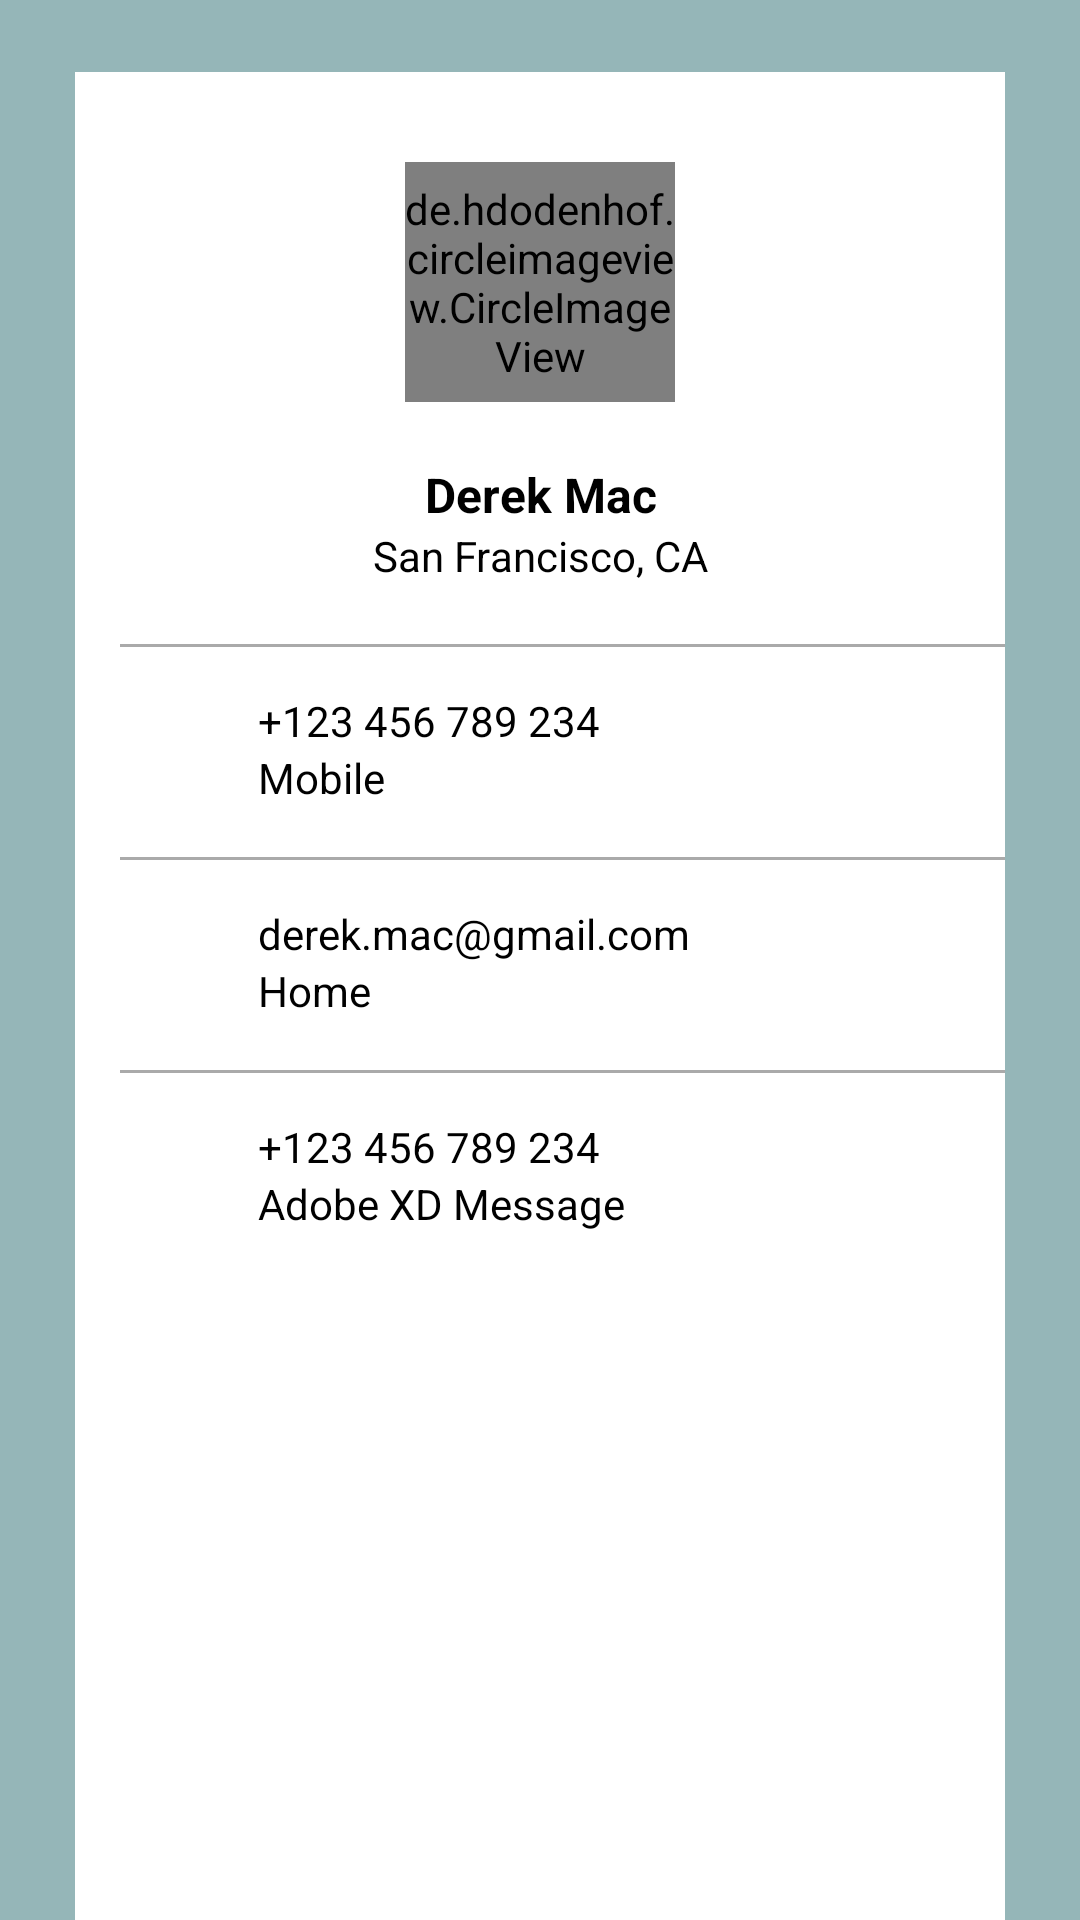

Reconstruct the res/layout file that produces this screen, plus the resources it refers to.
<!-- AndroidManifest.xml: application theme Theme.MoodTracker -->
<!-- res/layout/more_contact_details.xml -->
<?xml version="1.0" encoding="utf-8"?>
<RelativeLayout xmlns:android="http://schemas.android.com/apk/res/android"
    xmlns:app="http://schemas.android.com/apk/res-auto"
    xmlns:tools="http://schemas.android.com/tools"
    android:layout_width="match_parent"
    android:layout_height="match_parent"
    android:background="@color/Primary_medium"
    >

    <LinearLayout
        android:layout_width="368dp"
        android:layout_height="679dp"
        android:layout_marginStart="25dp"
        android:layout_marginTop="24dp"
        android:layout_marginEnd="25dp"
        android:background="@color/white"
        android:orientation="vertical"
        app:layout_constraintEnd_toEndOf="parent"
        app:layout_constraintHorizontal_bias="0.571"
        app:layout_constraintStart_toStartOf="parent"
        app:layout_constraintTop_toTopOf="parent">


        <de.hdodenhof.circleimageview.CircleImageView
            android:id="@+id/imageView2"
            android:layout_width="90dp"
            android:layout_height="80dp"
            android:layout_marginTop="30dp"
            android:layout_marginBottom="10dp"
            android:layout_gravity="center_horizontal"
            app:shapeAppearanceOverlay="@style/Circular"
            android:src="@drawable/avatar4" />

        <TextView
            android:id="@+id/textView11"
            android:layout_width="match_parent"
            android:layout_height="wrap_content"
            android:text="@string/derek_mac"
            android:layout_marginTop="10dp"
            android:textColor="@color/black"
            android:gravity="center"
            android:textSize="16sp"
            android:textStyle="bold" />

        <TextView
            android:id="@+id/textView12"
            android:layout_width="match_parent"
            android:layout_height="wrap_content"
            android:text="@string/san_francisco_ca"
            android:gravity="center"
            android:textColor="@color/black"
            android:textSize="14sp" />

        <View
            android:layout_width="340dp"
            android:layout_height="1dp"
            android:layout_marginTop="20dp"
            android:layout_marginLeft="15dp"
            android:gravity="center"
            android:background="@android:color/darker_gray"/>

        <LinearLayout
            android:layout_width="match_parent"
            android:layout_height="70dp"
            android:orientation="horizontal">

            <ImageView
                android:id="@+id/imageView7"
                android:layout_width="30dp"
                android:layout_height="30dp"
                android:layout_marginTop="20dp"
                android:layout_marginLeft="20dp"
                android:layout_marginRight="11dp"
                app:srcCompat="@drawable/phone" />

            <LinearLayout
                android:layout_width="258dp"
                android:layout_marginTop="15dp"
                android:layout_height="match_parent"
                android:orientation="vertical">


                <TextView
                    android:id="@+id/textView13"
                    android:layout_width="match_parent"
                    android:layout_height="wrap_content"
                    android:text="@string/_123_456_789_234"
                    android:textColor="@color/black"
                    android:textSize="14sp" />

                <TextView
                    android:id="@+id/textView14"
                    android:layout_width="match_parent"
                    android:layout_height="wrap_content"
                    android:text="@string/mobile"
                    android:textColor="@color/black"
                    android:textSize="14sp" />
            </LinearLayout>

        </LinearLayout>

        <View
            android:layout_width="340dp"
            android:layout_height="1dp"
            android:layout_marginLeft="15dp"
            android:gravity="center"
            android:background="@android:color/darker_gray"/>

        <LinearLayout
            android:layout_width="match_parent"
            android:layout_height="70dp"
            android:orientation="horizontal">

            <ImageView
                android:id="@+id/imageView8"
                android:layout_width="30dp"
                android:layout_height="30dp"
                android:layout_marginTop="20dp"
                android:layout_marginLeft="20dp"
                android:layout_marginRight="11dp"
                app:srcCompat="@drawable/email" />

            <LinearLayout
                android:layout_width="match_parent"
                android:layout_height="69dp"
                android:layout_marginTop="15dp"
                android:orientation="vertical">

                <TextView
                    android:id="@+id/textView15"
                    android:layout_width="match_parent"
                    android:layout_height="wrap_content"
                    android:text="@string/derek_mac_gmail_com"
                    android:textColor="@color/black"
                    android:textSize="14sp"  />

                <TextView
                    android:id="@+id/textView16"
                    android:layout_width="match_parent"
                    android:layout_height="wrap_content"
                    android:text="@string/home"
                    android:textColor="@color/black"
                    android:textSize="14sp"  />
            </LinearLayout>
        </LinearLayout>

        <View
            android:layout_width="340dp"
            android:layout_height="1dp"
            android:layout_marginLeft="15dp"
            android:gravity="center"
            android:background="@android:color/darker_gray"/>

        <LinearLayout
            android:layout_width="match_parent"
            android:layout_height="70dp"
            android:orientation="horizontal"
            >


            <ImageView
                android:id="@+id/imageView9"
                android:layout_width="30dp"
                android:layout_height="30dp"
                android:layout_marginTop="20dp"
                android:layout_marginLeft="20dp"
                android:layout_marginRight="11dp"
                app:srcCompat="@drawable/message_reply" />

            <LinearLayout
                android:layout_width="match_parent"
                android:layout_height="69dp"
                android:layout_marginTop="15dp"
                android:orientation="vertical">

                <TextView
                    android:id="@+id/textView17"
                    android:layout_width="match_parent"
                    android:layout_height="wrap_content"
                    android:text="@string/_123_456_789_234"
                    android:textColor="@color/black"
                    android:textSize="14sp"  />

                <TextView
                    android:id="@+id/textView18"
                    android:layout_width="match_parent"
                    android:layout_height="wrap_content"
                    android:text="@string/adobe_xd_message"
                    android:textColor="@color/black"
                    android:textSize="14sp"  />
            </LinearLayout>

        </LinearLayout>

    </LinearLayout>
</RelativeLayout>
<!-- resources referenced by this layout -->
<resources>
  <color name="Primary_medium">#95B6B8</color>
  <color name="black">#FF000000</color>
  <color name="white">#FFFFFFFF</color>
      #6EB2E5
  <!-- drawable avatar4: jpg bitmap (drawable-v24, 55224 bytes) -->
  <string name="_123_456_789_234">+123 456 789 234</string>
  <string name="adobe_xd_message">Adobe XD Message</string>
  <string name="derek_mac">Derek Mac</string>
  <string name="derek_mac_gmail_com">derek.mac@gmail.com</string>
  <string name="home">Home</string>
  <string name="mobile">Mobile</string>
  <string name="san_francisco_ca">San Francisco, CA</string>
  <style name="Theme.MoodTracker" parent="Theme.MaterialComponents.DayNight.DarkActionBar">
          
          <item name="colorPrimary">@color/Primary</item>
          <item name="colorPrimaryVariant">@color/Primary_dark</item>
          <item name="colorOnPrimary">@color/white</item>
          
          <item name="colorSecondary">@color/Primary</item>
          <item name="colorSecondaryVariant">@color/Primary_dark</item>
          <item name="colorOnSecondary">@color/white</item>
          
          <item name="android:statusBarColor" tools:targetApi="l">?attr/colorPrimaryVariant</item>
          
      </style>
  <color name="Primary">#FF378d93</color>
  <color name="Primary_dark">#FF245d61</color>
</resources>
